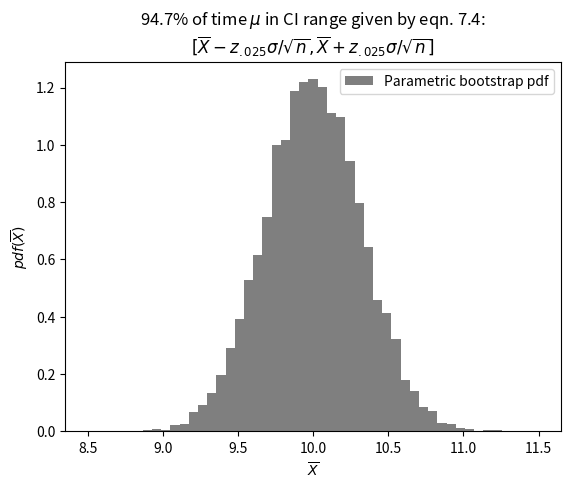

The script that saved this image: (Note: this script raises an exception after producing the figure.)
import numpy as np
from matplotlib import pyplot as plt
from scipy import stats

n = 10
mu = 10
sigma = 1
B = 10000
alpha = 0.05

xo = np.random.normal(loc=mu, scale=sigma, size=(n))

xo_mean = np.mean(xo)

n = np.size(xo)
s = np.std(xo, ddof=1)

# Part 1.

# Devore 7.4
w1 = 1.96*sigma/np.sqrt(n) # width of error bar for part 1.

print('95% CI: Eqn 7.4: [{0:.2f}, {1:.2f}]'.format(xo_mean - w1, xo_mean + w1))

# Part 2.

# Devore 7.15
# From the n = 9 row and 0.975 column at
# https://stats.stackexchange.com/questions/122768/statistic-t-test-t-table
# t = 2.262. (In this table, "n" is used for degrees of freedom instead of
# the more conventional "\nu".)
t = 2.262 # Note larger than 1.96, as expected.

# Alternative approach, more accurate t value:
t = stats.t.ppf(0.975, n-1) # 2.2621571627409915

w2 = t*s/np.sqrt(n) # width of error bar for part 2.

print('95% CI: Eqn 7.15: [{0:.2f}, {1:.2f}]'.format(xo_mean - w2, xo_mean + w2))

# Part 3

x = np.random.normal(loc=mu, scale=sigma, size=(B, n))
xbars = np.mean(x, axis=1)
w1s = 1.96*sigma/np.sqrt(n) # widths of error bar for part 1.
ci1s_lower = xbars - w1s
ci1s_upper = xbars + w1s


idx1 = np.where(np.logical_and(mu > ci1s_lower, mu < ci1s_upper), 1, 0)
f1 = np.sum(idx1)/B

bins = np.linspace(8.5,11.5,50)

plt.figure()
plt.hist(xbars, color='k', alpha=0.5, bins=bins, density=True)
plt.xlabel('$\overline{X}$')
plt.ylabel('$pdf(\overline{X})$')
title = '{0:.1f}% of time $\mu$ in CI range given by eqn. 7.4:\n'
title += '$[\overline{{X}}-z_{{.025}}\sigma/\sqrt{{n}},\overline{{X}}+z_{{.025}}\sigma/\sqrt{{n}}]$'
title = title.format(100*f1)
plt.title(title)
plt.legend(['Parametric bootstrap pdf'])

plt.savefig('figures/HW5_3_3.svg', transparent=True)
plt.savefig('figures/HW5_3_3.png', transparent=True)

# Part 4

ss = np.std(x, axis=1, ddof=1)
w2s = t*ss/np.sqrt(n) # width of error bar for part 1.
ci2s_lower = xbars - w2s
ci2s_upper = xbars + w2s

idx2 = np.where(np.logical_and(mu > ci2s_lower, mu < ci2s_upper), 1, 0)
f2 = np.sum(idx2)/B
title = '{0:.1f}% of time $\mu$ in CI range given by eqn. 7.15:\n'
title += '$[\overline{{X}}-t_{{.025, 9}}s/\sqrt{{n}},\overline{{X}}+t_{{.025, 9}}s/\sqrt{{n}}]$'
title = title.format(100*f2)

plt.figure()
plt.hist(xbars, color='k', alpha=0.5, bins=bins, density=True)
plt.xlabel('$\overline{X}$')
plt.ylabel('$pdf(\overline{X})$')
plt.title(title)
plt.legend(['Parametric bootstrap pdf'])
plt.savefig('figures/HW5_3_4.svg', transparent=True)
plt.savefig('figures/HW5_3_4.png', transparent=True)

# Extra plots to explain results

plt.figure()
plt.plot([w1s,w1s], [0, 2.5], 'k', label='Equation 7.4')
plt.plot([np.median(w2s),np.median(w2s)], [0, 2.5], 'r', label='Equation 7.15 median')
plt.hist(w2s, bins=np.linspace(0,1.5,50), color='k', alpha=0.5, density=True, label='Equation 7.15')
plt.ylim([0, 2.5])
plt.ylabel('pdf')
plt.xlabel('CI width')
plt.legend()
plt.savefig('figures/HW5_3_x.svg', transparent=True)
plt.savefig('figures/HW5_3_x.png', transparent=True)


plt.figure()
idx2x = np.where(np.logical_or(mu < ci2s_lower, mu > ci2s_upper), 1, 0)
idx2x = np.asarray(np.logical_or(mu < ci2s_lower, mu > ci2s_upper)).nonzero()[0]
idx1x = np.asarray(np.logical_or(mu < ci1s_lower, mu > ci1s_upper)).nonzero()[0]
w1s = np.ones(B)*1.96*sigma/np.sqrt(n)
plt.plot(xbars-mu, w1s,'m.',label='Equation 7.4', zorder=3)
plt.plot(xbars[idx1x]-mu, w1s[idx1x],'y.',ms=2,  zorder=4, label='Equation 7.4 gives $\mu$ outside CI')
plt.plot(xbars-mu, w2s, '.', color=[1,0,0,0.5], label='Equation 7.15', zorder=1)
plt.plot(xbars[idx2x]-mu, w2s[idx2x], 'k.',ms=2, zorder=1, label='Equation 7.15 gives $\mu$ outside CI')
plt.xlabel('$\overline{X}-\mu$')
plt.ylabel('CI width')
plt.legend(loc='upper left')
plt.savefig('figures/HW5_3_y.svg', transparent=True)
plt.savefig('figures/HW5_3_y.png', transparent=True)

#print(stats.pearsonr(w2s, xbars-mu))
